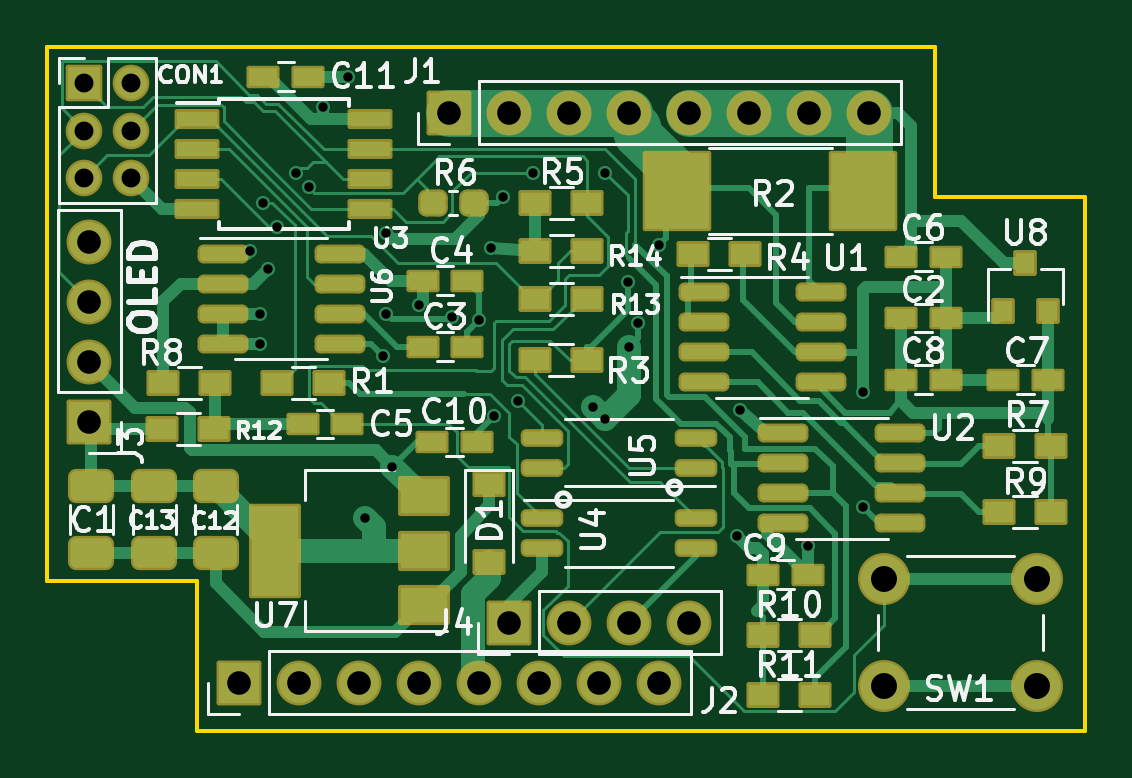
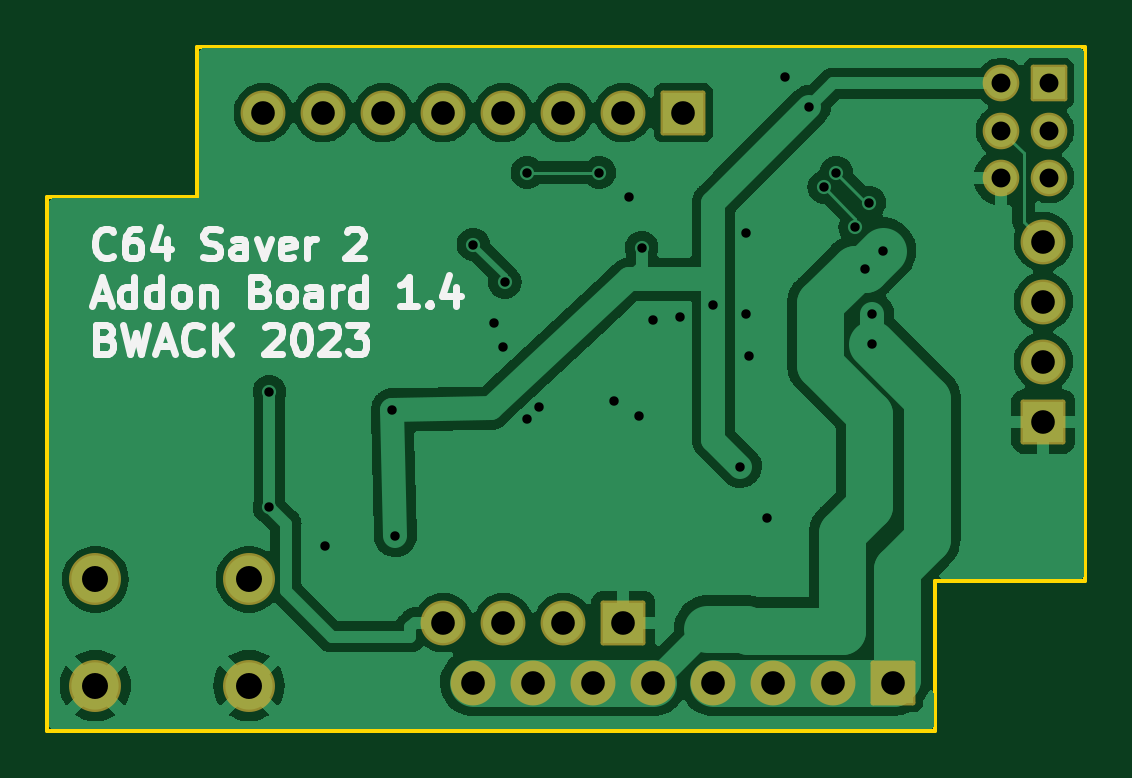
Circuit board: 11 layer files. Board 43.9 x 29.0 mm.
- bottom_copper: C64Saver2-addon-B_Cu.gbl (61101 bytes)
- bottom_mask: C64Saver2-addon-B_Mask.gbs (2412 bytes)
- paste: C64Saver2-addon-B_Paste.gbp (551 bytes)
- bottom_silk: C64Saver2-addon-B_Silkscreen.gbo (16826 bytes)
- outline: C64Saver2-addon-Edge_Cuts.gm1 (1047 bytes)
- top_copper: C64Saver2-addon-F_Cu.gtl (31227 bytes)
- top_mask: C64Saver2-addon-F_Mask.gts (6755 bytes)
- paste: C64Saver2-addon-F_Paste.gtp (4535 bytes)
- top_silk: C64Saver2-addon-F_Silkscreen.gto (61808 bytes)
- drill: C64Saver2-addon-NPTH.drl (330 bytes)
- drill: C64Saver2-addon-PTH.drl (1443 bytes)

=== bottom_copper: C64Saver2-addon-B_Cu.gbl (61101 bytes, source omitted) ===
=== bottom_mask: C64Saver2-addon-B_Mask.gbs (2412 bytes, source withheld) ===
=== paste: C64Saver2-addon-B_Paste.gbp ===
G04 #@! TF.GenerationSoftware,KiCad,Pcbnew,7.0.1-3b83917a11~172~ubuntu20.04.1*
G04 #@! TF.CreationDate,2023-03-25T03:05:00+01:00*
G04 #@! TF.ProjectId,C64Saver2-addon,43363453-6176-4657-9232-2d6164646f6e,1.4*
G04 #@! TF.SameCoordinates,Original*
G04 #@! TF.FileFunction,Paste,Bot*
G04 #@! TF.FilePolarity,Positive*
%FSLAX46Y46*%
G04 Gerber Fmt 4.6, Leading zero omitted, Abs format (unit mm)*
G04 Created by KiCad (PCBNEW 7.0.1-3b83917a11~172~ubuntu20.04.1) date 2023-03-25 03:05:00*
%MOMM*%
%LPD*%
G01*
G04 APERTURE LIST*
G04 APERTURE END LIST*
M02*

=== bottom_silk: C64Saver2-addon-B_Silkscreen.gbo (16826 bytes, source omitted) ===
=== outline: C64Saver2-addon-Edge_Cuts.gm1 ===
G04 #@! TF.GenerationSoftware,KiCad,Pcbnew,7.0.1-3b83917a11~172~ubuntu20.04.1*
G04 #@! TF.CreationDate,2023-03-25T03:05:00+01:00*
G04 #@! TF.ProjectId,C64Saver2-addon,43363453-6176-4657-9232-2d6164646f6e,1.4*
G04 #@! TF.SameCoordinates,Original*
G04 #@! TF.FileFunction,Profile,NP*
%FSLAX46Y46*%
G04 Gerber Fmt 4.6, Leading zero omitted, Abs format (unit mm)*
G04 Created by KiCad (PCBNEW 7.0.1-3b83917a11~172~ubuntu20.04.1) date 2023-03-25 03:05:00*
%MOMM*%
%LPD*%
G01*
G04 APERTURE LIST*
G04 #@! TA.AperFunction,Profile*
%ADD10C,0.150000*%
G04 #@! TD*
G04 APERTURE END LIST*
D10*
X146812000Y-106426000D02*
X146812000Y-106172000D01*
X140462000Y-106172000D02*
X140462000Y-83566000D01*
X184404000Y-89916000D02*
X184404000Y-112522000D01*
X184404000Y-112522000D02*
X146812000Y-112522000D01*
X178054000Y-89916000D02*
X184404000Y-89916000D01*
X140462000Y-83566000D02*
X178054000Y-83566000D01*
X178054000Y-83566000D02*
X178054000Y-89916000D01*
X146812000Y-106172000D02*
X140462000Y-106172000D01*
X146812000Y-112522000D02*
X146812000Y-106426000D01*
M02*

=== top_copper: C64Saver2-addon-F_Cu.gtl (31227 bytes, source omitted) ===
=== top_mask: C64Saver2-addon-F_Mask.gts (6755 bytes, source omitted) ===
=== paste: C64Saver2-addon-F_Paste.gtp ===
G04 #@! TF.GenerationSoftware,KiCad,Pcbnew,7.0.1-3b83917a11~172~ubuntu20.04.1*
G04 #@! TF.CreationDate,2023-03-25T03:05:00+01:00*
G04 #@! TF.ProjectId,C64Saver2-addon,43363453-6176-4657-9232-2d6164646f6e,1.4*
G04 #@! TF.SameCoordinates,Original*
G04 #@! TF.FileFunction,Paste,Top*
G04 #@! TF.FilePolarity,Positive*
%FSLAX46Y46*%
G04 Gerber Fmt 4.6, Leading zero omitted, Abs format (unit mm)*
G04 Created by KiCad (PCBNEW 7.0.1-3b83917a11~172~ubuntu20.04.1) date 2023-03-25 03:05:00*
%MOMM*%
%LPD*%
G01*
G04 APERTURE LIST*
G04 Aperture macros list*
%AMRoundRect*
0 Rectangle with rounded corners*
0 $1 Rounding radius*
0 $2 $3 $4 $5 $6 $7 $8 $9 X,Y pos of 4 corners*
0 Add a 4 corners polygon primitive as box body*
4,1,4,$2,$3,$4,$5,$6,$7,$8,$9,$2,$3,0*
0 Add four circle primitives for the rounded corners*
1,1,$1+$1,$2,$3*
1,1,$1+$1,$4,$5*
1,1,$1+$1,$6,$7*
1,1,$1+$1,$8,$9*
0 Add four rect primitives between the rounded corners*
20,1,$1+$1,$2,$3,$4,$5,0*
20,1,$1+$1,$4,$5,$6,$7,0*
20,1,$1+$1,$6,$7,$8,$9,0*
20,1,$1+$1,$8,$9,$2,$3,0*%
G04 Aperture macros list end*
%ADD10R,1.200000X0.750000*%
%ADD11R,1.200000X0.900000*%
%ADD12RoundRect,0.137500X-0.662500X-0.137500X0.662500X-0.137500X0.662500X0.137500X-0.662500X0.137500X0*%
%ADD13RoundRect,0.137500X0.662500X0.137500X-0.662500X0.137500X-0.662500X-0.137500X0.662500X-0.137500X0*%
%ADD14R,0.800000X0.900000*%
%ADD15R,2.700000X3.200000*%
%ADD16RoundRect,0.250000X0.625000X-0.375000X0.625000X0.375000X-0.625000X0.375000X-0.625000X-0.375000X0*%
%ADD17R,2.000000X1.500000*%
%ADD18R,2.000000X3.800000*%
%ADD19RoundRect,0.150000X-0.825000X-0.150000X0.825000X-0.150000X0.825000X0.150000X-0.825000X0.150000X0*%
%ADD20R,1.700000X0.650000*%
%ADD21RoundRect,0.237500X0.287500X0.237500X-0.287500X0.237500X-0.287500X-0.237500X0.287500X-0.237500X0*%
G04 APERTURE END LIST*
D10*
X176598500Y-95059500D03*
X178498500Y-95059500D03*
D11*
X150200000Y-97790000D03*
X152400000Y-97790000D03*
X161096600Y-96850200D03*
X163296600Y-96850200D03*
X170010000Y-92329000D03*
X167810000Y-92329000D03*
D10*
X158242000Y-93472000D03*
X156342000Y-93472000D03*
D11*
X163322000Y-90170000D03*
X161122000Y-90170000D03*
X180743500Y-100457000D03*
X182943500Y-100457000D03*
X147574000Y-97790000D03*
X145374000Y-97790000D03*
X180743500Y-103251000D03*
X182943500Y-103251000D03*
X172974000Y-108458000D03*
X170774000Y-108458000D03*
X172974000Y-110998000D03*
X170774000Y-110998000D03*
D12*
X161418200Y-103530400D03*
X161418200Y-104800400D03*
X167918200Y-104800400D03*
X167918200Y-103530400D03*
D13*
X167917000Y-101396800D03*
X167917000Y-100126800D03*
X161417000Y-100126800D03*
X161417000Y-101396800D03*
D10*
X158242000Y-96266000D03*
X156342000Y-96266000D03*
X151262000Y-99542600D03*
X153162000Y-99542600D03*
X178498500Y-92456000D03*
X176598500Y-92456000D03*
X180916500Y-97663000D03*
X182816500Y-97663000D03*
X176598500Y-97663000D03*
X178498500Y-97663000D03*
X170754000Y-105918000D03*
X172654000Y-105918000D03*
D14*
X180916500Y-94742000D03*
X182816500Y-94742000D03*
X181866500Y-92742000D03*
D10*
X158648400Y-100304600D03*
X156748400Y-100304600D03*
X151506000Y-84836000D03*
X149606000Y-84836000D03*
D11*
X145331000Y-99745800D03*
X147531000Y-99745800D03*
D15*
X167106000Y-89662000D03*
X175006000Y-89662000D03*
D11*
X161122000Y-94234000D03*
X163322000Y-94234000D03*
X163322000Y-92202000D03*
X161122000Y-92202000D03*
D16*
X142316000Y-104984000D03*
X142316000Y-102184000D03*
X147599400Y-104984000D03*
X147599400Y-102184000D03*
X144983200Y-104984000D03*
X144983200Y-102184000D03*
D17*
X156414000Y-107202000D03*
X156414000Y-104902000D03*
D18*
X150114000Y-104902000D03*
D17*
X156414000Y-102602000D03*
D11*
X159156400Y-102069900D03*
X159156400Y-105369900D03*
D19*
X168249600Y-93967300D03*
X168249600Y-95237300D03*
X168249600Y-96507300D03*
X168249600Y-97777300D03*
X173199600Y-97777300D03*
X173199600Y-96507300D03*
X173199600Y-95237300D03*
X173199600Y-93967300D03*
X171615100Y-99936300D03*
X171615100Y-101206300D03*
X171615100Y-102476300D03*
X171615100Y-103746300D03*
X176565100Y-103746300D03*
X176565100Y-102476300D03*
X176565100Y-101206300D03*
X176565100Y-99936300D03*
D20*
X146812000Y-86614000D03*
X146812000Y-87884000D03*
X146812000Y-89154000D03*
X146812000Y-90424000D03*
X154112000Y-90424000D03*
X154112000Y-89154000D03*
X154112000Y-87884000D03*
X154112000Y-86614000D03*
D19*
X147878800Y-92329000D03*
X147878800Y-93599000D03*
X147878800Y-94869000D03*
X147878800Y-96139000D03*
X152828800Y-96139000D03*
X152828800Y-94869000D03*
X152828800Y-93599000D03*
X152828800Y-92329000D03*
D21*
X158525000Y-90170000D03*
X156775000Y-90170000D03*
M02*

=== top_silk: C64Saver2-addon-F_Silkscreen.gto (61808 bytes, source omitted) ===
=== drill: C64Saver2-addon-NPTH.drl ===
M48
; DRILL file {KiCad 7.0.1-3b83917a11~172~ubuntu20.04.1} date Sat 25 Mar 2023 03:05:11 CET
; FORMAT={-:-/ absolute / inch / decimal}
; #@! TF.CreationDate,2023-03-25T03:05:11+01:00
; #@! TF.GenerationSoftware,Kicad,Pcbnew,7.0.1-3b83917a11~172~ubuntu20.04.1
; #@! TF.FileFunction,NonPlated,1,2,NPTH
FMAT,2
INCH
%
G90
G05
T0
M30

=== drill: C64Saver2-addon-PTH.drl ===
M48
; DRILL file {KiCad 7.0.1-3b83917a11~172~ubuntu20.04.1} date Sat 25 Mar 2023 03:05:11 CET
; FORMAT={-:-/ absolute / inch / decimal}
; #@! TF.CreationDate,2023-03-25T03:05:11+01:00
; #@! TF.GenerationSoftware,Kicad,Pcbnew,7.0.1-3b83917a11~172~ubuntu20.04.1
; #@! TF.FileFunction,Plated,1,2,PTH
FMAT,2
INCH
; #@! TA.AperFunction,Plated,PTH,ViaDrill
T1C0.0157
; #@! TA.AperFunction,Plated,PTH,ComponentDrill
T2C0.0315
; #@! TA.AperFunction,Plated,PTH,ComponentDrill
T3C0.0394
; #@! TA.AperFunction,Plated,PTH,ComponentDrill
T4C0.0433
%
G90
G05
T1
X5.8675Y-3.63
X5.885Y-3.735
X5.885Y-3.785
X5.89Y-3.55
X5.8975Y-3.66
X5.9135Y-3.5904
X5.945Y-3.5
X5.9654Y-3.5246
X5.99Y-3.39
X6.031Y-3.34
X6.06Y-4.075
X6.09Y-3.805
X6.095Y-3.6
X6.095Y-3.735
X6.105Y-3.99
X6.15Y-3.72
X6.205Y-3.74
X6.25Y-3.745
X6.2697Y-3.625
X6.2743Y-3.9057
X6.29Y-3.54
X6.3151Y-3.8807
X6.34Y-3.5
X6.44Y-3.89
X6.46Y-3.5
X6.46Y-3.91
X6.4976Y-3.6824
X6.5Y-3.79
X6.515Y-3.75
X6.55Y-3.62
X6.68Y-4.105
X6.685Y-3.895
X6.7974Y-4.1226
X6.89Y-3.865
X6.89Y-4.0575
T2
X5.5913Y-3.3513
X5.5913Y-3.43
X5.5913Y-3.5087
X5.67Y-3.3513
X5.67Y-3.43
X5.67Y-3.5087
T3
X5.6Y-3.615
X5.6Y-3.715
X5.6Y-3.815
X5.6Y-3.915
X5.85Y-4.35
X5.95Y-4.35
X6.05Y-4.35
X6.15Y-4.35
X6.2Y-3.4
X6.25Y-4.35
X6.3Y-3.4
X6.3Y-4.25
X6.35Y-4.35
X6.4Y-3.4
X6.4Y-4.25
X6.45Y-4.35
X6.5Y-3.4
X6.5Y-4.25
X6.55Y-4.35
X6.6Y-3.4
X6.6Y-4.25
X6.7Y-3.4
X6.8Y-3.4
X6.9Y-3.4
T4
X6.9241Y-4.1778
X6.9241Y-4.355
X7.18Y-4.1778
X7.18Y-4.355
T0
M30

